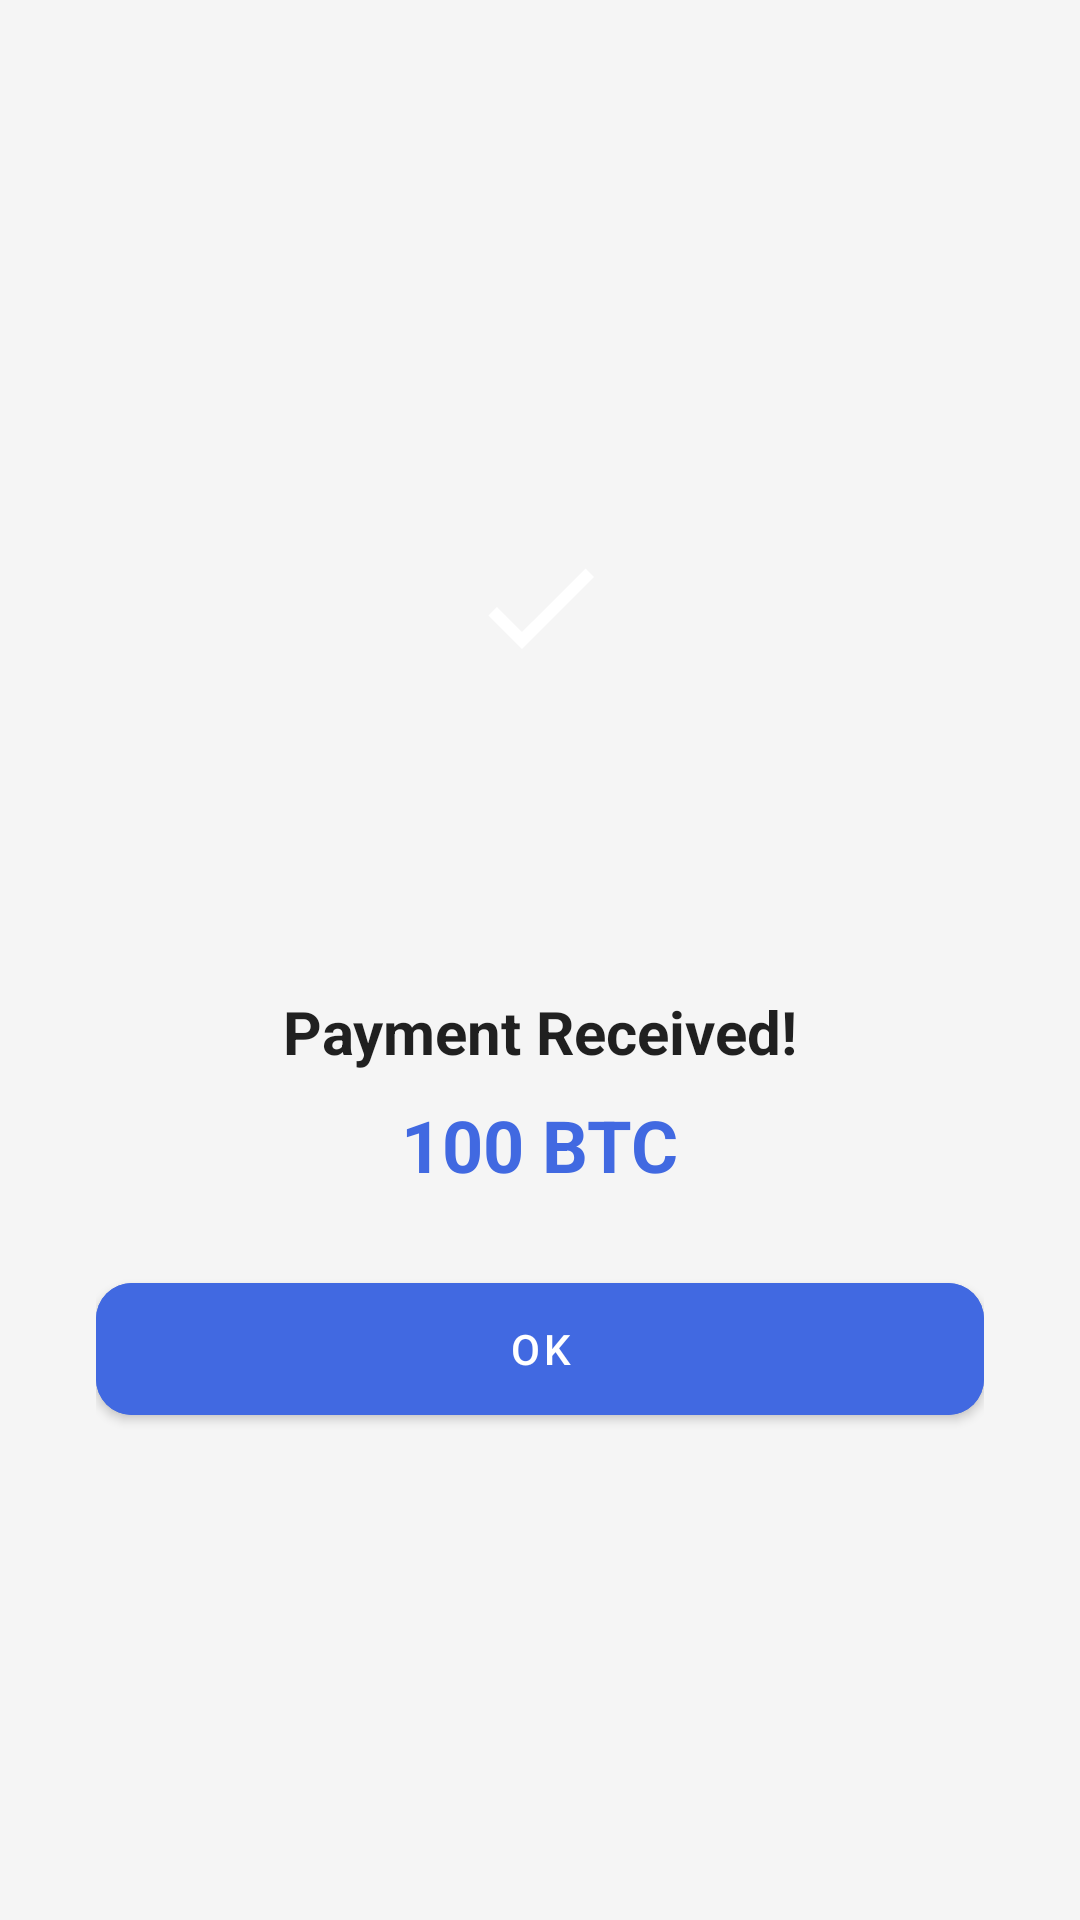

Reconstruct the res/layout file that produces this screen, plus the resources it refers to.
<!-- AndroidManifest.xml: application theme Theme.NFCWalletDemo -->
<!-- res/layout/dialog_payment_received.xml -->
<?xml version="1.0" encoding="utf-8"?>
<LinearLayout xmlns:android="http://schemas.android.com/apk/res/android"
    xmlns:app="http://schemas.android.com/apk/res-auto"
    android:layout_width="match_parent"
    android:layout_height="wrap_content"
    android:orientation="vertical"
    android:padding="32dp"
    android:gravity="center">

    
    <FrameLayout
        android:layout_width="80dp"
        android:layout_height="80dp"
        android:layout_marginBottom="24dp">
        
        <View
            android:layout_width="match_parent"
            android:layout_height="match_parent"
            android:background="@drawable/circle_success_bg" />
            
        <ImageView
            android:layout_width="48dp"
            android:layout_height="48dp"
            android:layout_gravity="center"
            android:src="@drawable/ic_check"
            app:tint="#FFFFFF" />
    
    </FrameLayout>

    
    <ImageView
        android:id="@+id/currencyIcon"
        android:layout_width="48dp"
        android:layout_height="48dp"
        android:layout_marginBottom="16dp"
        android:src="@drawable/ic_bitcoin" />

    
    <TextView
        android:layout_width="wrap_content"
        android:layout_height="wrap_content"
        android:text="Payment Received!"
        android:textSize="20sp"
        android:textStyle="bold"
        android:textColor="?android:attr/textColorPrimary"
        android:layout_marginBottom="8dp" />

    
    <TextView
        android:id="@+id/amountText"
        android:layout_width="wrap_content"
        android:layout_height="wrap_content"
        android:text="100 BTC"
        android:textSize="24sp"
        android:textStyle="bold"
        android:textColor="@color/primary_blue"
        android:layout_marginBottom="24dp" />

    
    <com.google.android.material.button.MaterialButton
        android:id="@+id/btnOk"
        android:layout_width="match_parent"
        android:layout_height="56dp"
        android:text="OK"
        android:backgroundTint="@color/primary_blue"
        app:cornerRadius="12dp" />

</LinearLayout>
<!-- resources referenced by this layout -->
<resources>
  <color name="primary_blue">#4169E1</color>
  <!-- drawable ic_check (drawable) -->
  <vector xmlns:android="http://schemas.android.com/apk/res/android"
      android:width="24dp"
      android:height="24dp"
      android:viewportWidth="24"
      android:viewportHeight="24">
      <path
          android:fillColor="?attr/colorOnPrimary"
          android:pathData="M9,16.17L4.83,12l-1.42,1.41L9,19 21,7l-1.41,-1.41z"/>
  </vector>
  <style name="Theme.NFCWalletDemo" parent="Theme.MaterialComponents.DayNight.DarkActionBar">
          
          <item name="colorPrimary">@color/primary</item>
          <item name="colorPrimaryVariant">@color/primary_dark</item>
          <item name="colorOnPrimary">@color/white</item>
          
          <item name="colorSecondary">@color/teal_200</item>
          <item name="colorSecondaryVariant">@color/teal_700</item>
          <item name="colorOnSecondary">@color/black</item>
          
          <item name="android:statusBarColor">?attr/colorPrimaryVariant</item>
          
          <item name="android:windowBackground">@color/background</item>
          
          <item name="alertDialogTheme">@style/Theme.NFCWalletDemo.AlertDialog</item>
      </style>
  <color name="primary">#000000</color>
  <color name="primary_dark">#1A1A1A</color>
  <color name="white">#FFFFFFFF</color>
  <color name="teal_200">#FF03DAC5</color>
  <color name="teal_700">#FF018786</color>
  <color name="black">#FF000000</color>
  <color name="background">#F5F5F5</color>
  <style name="Theme.NFCWalletDemo.AlertDialog" parent="Theme.MaterialComponents.Light.Dialog.Alert">
          <item name="android:windowBackground">@android:color/white</item>
          <item name="android:colorBackground">@android:color/white</item>
          <item name="colorSurface">@android:color/white</item>
          <item name="android:textColorPrimary">#333333</item>
          <item name="android:textColorSecondary">#666666</item>
          <item name="colorPrimary">@color/primary_blue</item>
          <item name="colorAccent">@color/primary_blue</item>
      </style>
</resources>
